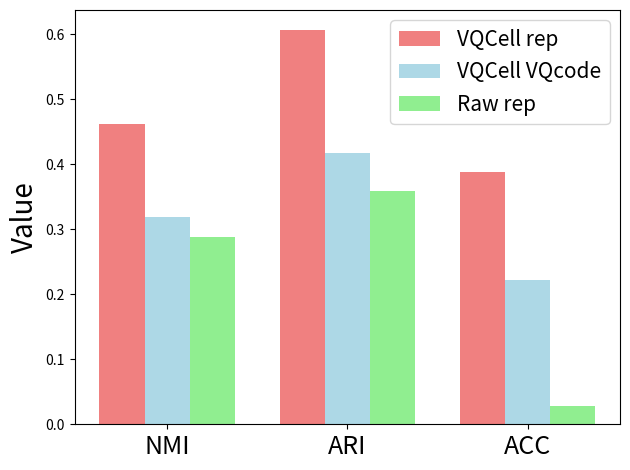

Python code for this plot:
import matplotlib.pyplot as plt
import numpy as np

# 示例数据
labels = ['NMI', 'ARI', 'ACC']  # 类别标签
group1 = [0.4621, 0.60716, 0.3875]          # 第一组数据
group2 = [0.3196, 0.417, 0.22222]          # 第二组数据
group3 = [0.2887, 0.35851, 0.02828]          # 第三组数据

# 设置柱宽
bar_width = 0.25

# 设置 x 轴位置
x = np.arange(len(labels))

# 创建柱形图
plt.bar(x - bar_width, group1, width=bar_width, label='VQCell rep', color = 'lightcoral')
plt.bar(x, group2, width=bar_width, label='VQCell VQcode', color='lightblue')
plt.bar(x + bar_width, group3, width=bar_width, label='Raw rep', color = 'lightgreen')

# 添加标签和标题
plt.ylabel('Value', fontsize=20)
plt.xticks(x, labels, fontsize=18)  # 设置 x 轴的刻度标签
plt.legend(fontsize=15)  # 添加图例

# 显示图形
plt.tight_layout()
plt.savefig('cluster.pdf')